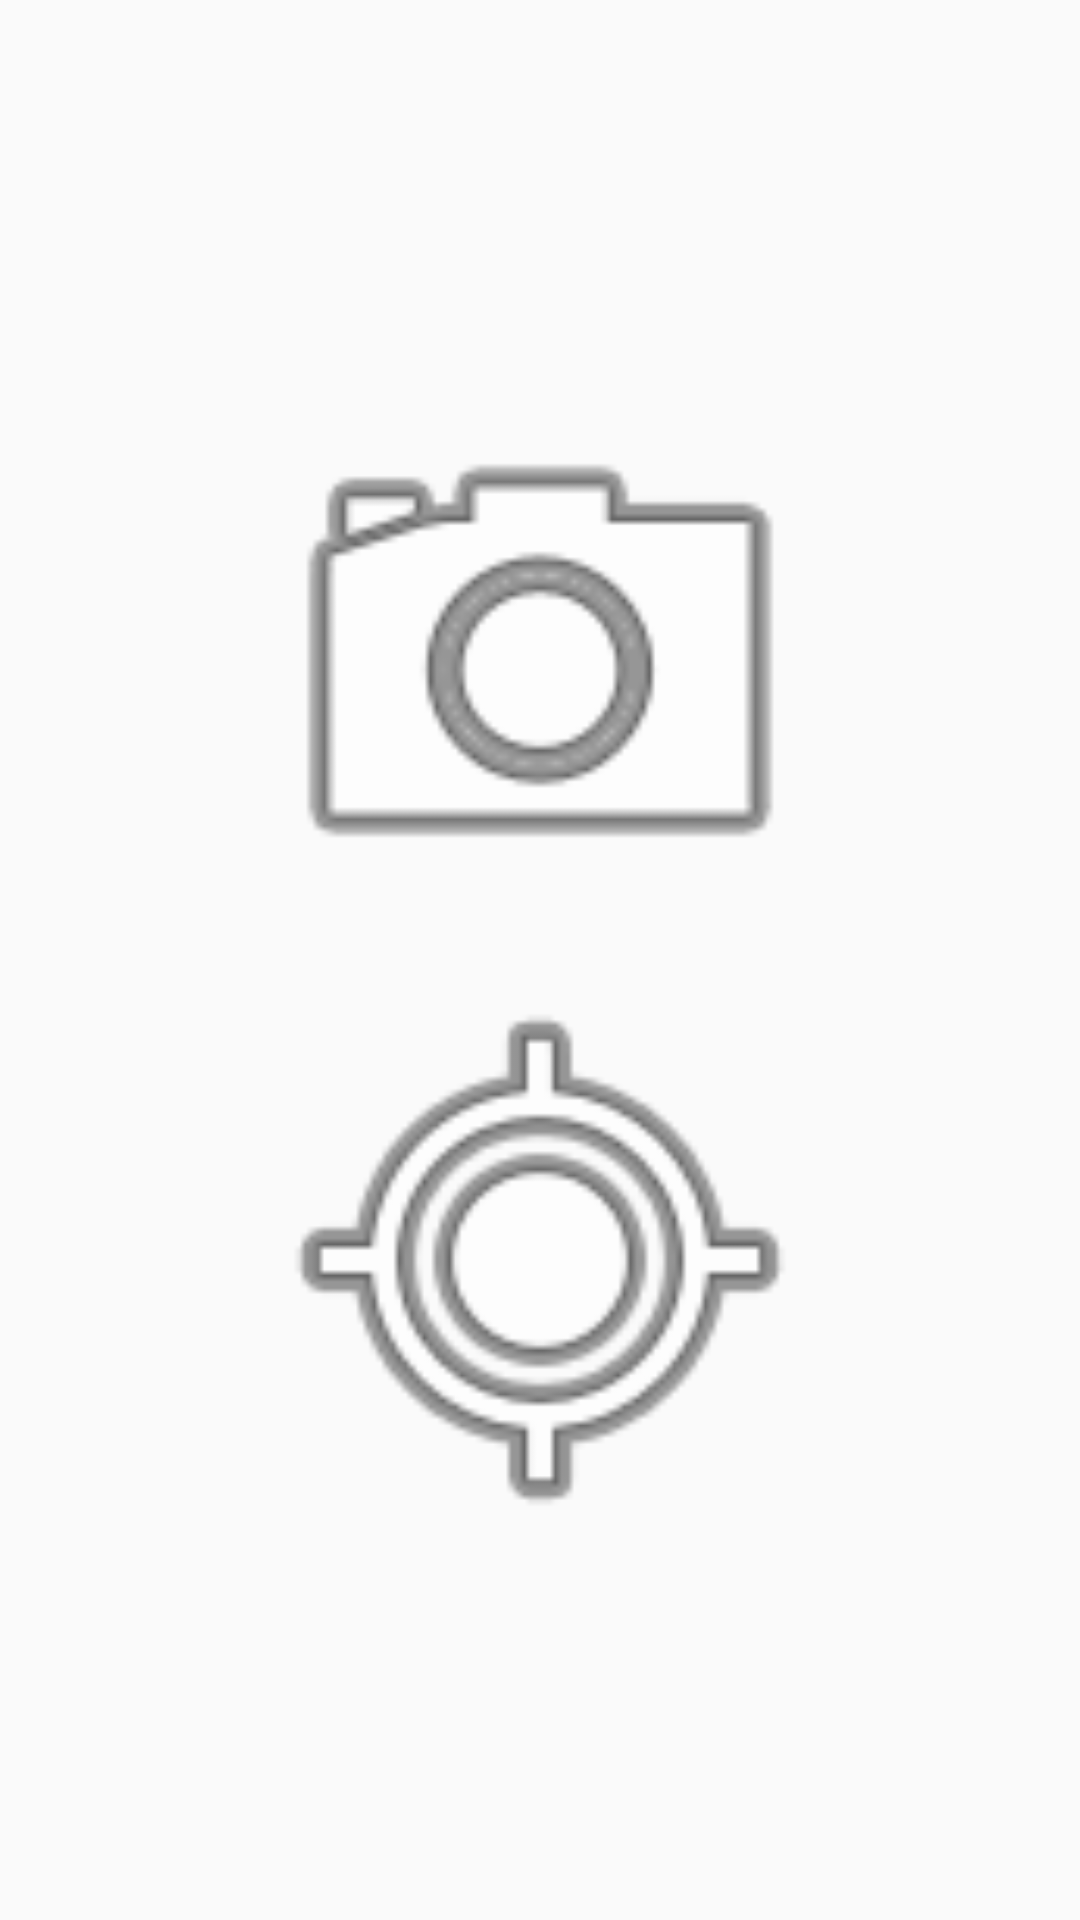

Here is an Android app screen rendered from its layout file. Give the layout XML and the strings, colors and styles it references.
<!-- AndroidManifest.xml: application theme AppTheme -->
<!-- res/layout/fragment_page.xml -->
<?xml version="1.0" encoding="utf-8"?>
<LinearLayout xmlns:android="http://schemas.android.com/apk/res/android"
              android:orientation="vertical"
              android:layout_width="match_parent"
              android:layout_height="match_parent"
              android:gravity="center">

    <ImageView android:id="@+id/top_image"
               android:layout_width="match_parent"
               android:layout_height="200dp"
               android:src="@android:drawable/ic_menu_camera"/>

    <ImageView android:id="@+id/bottom_image"
               android:layout_width="match_parent"
               android:layout_height="200dp"
               android:src="@android:drawable/ic_menu_mylocation"/>

</LinearLayout>
<!-- resources referenced by this layout -->
<resources>
  <style name="AppTheme" parent="Theme.AppCompat.Light.NoActionBar">
          
          <item name="colorPrimary">@color/colorPrimary</item>
          <item name="colorPrimaryDark">@color/colorPrimaryDark</item>
          <item name="colorAccent">@color/colorAccent</item>
      </style>
  <color name="colorPrimary">#008577</color>
  <color name="colorPrimaryDark">#00574B</color>
  <color name="colorAccent">#D81B60</color>
</resources>
